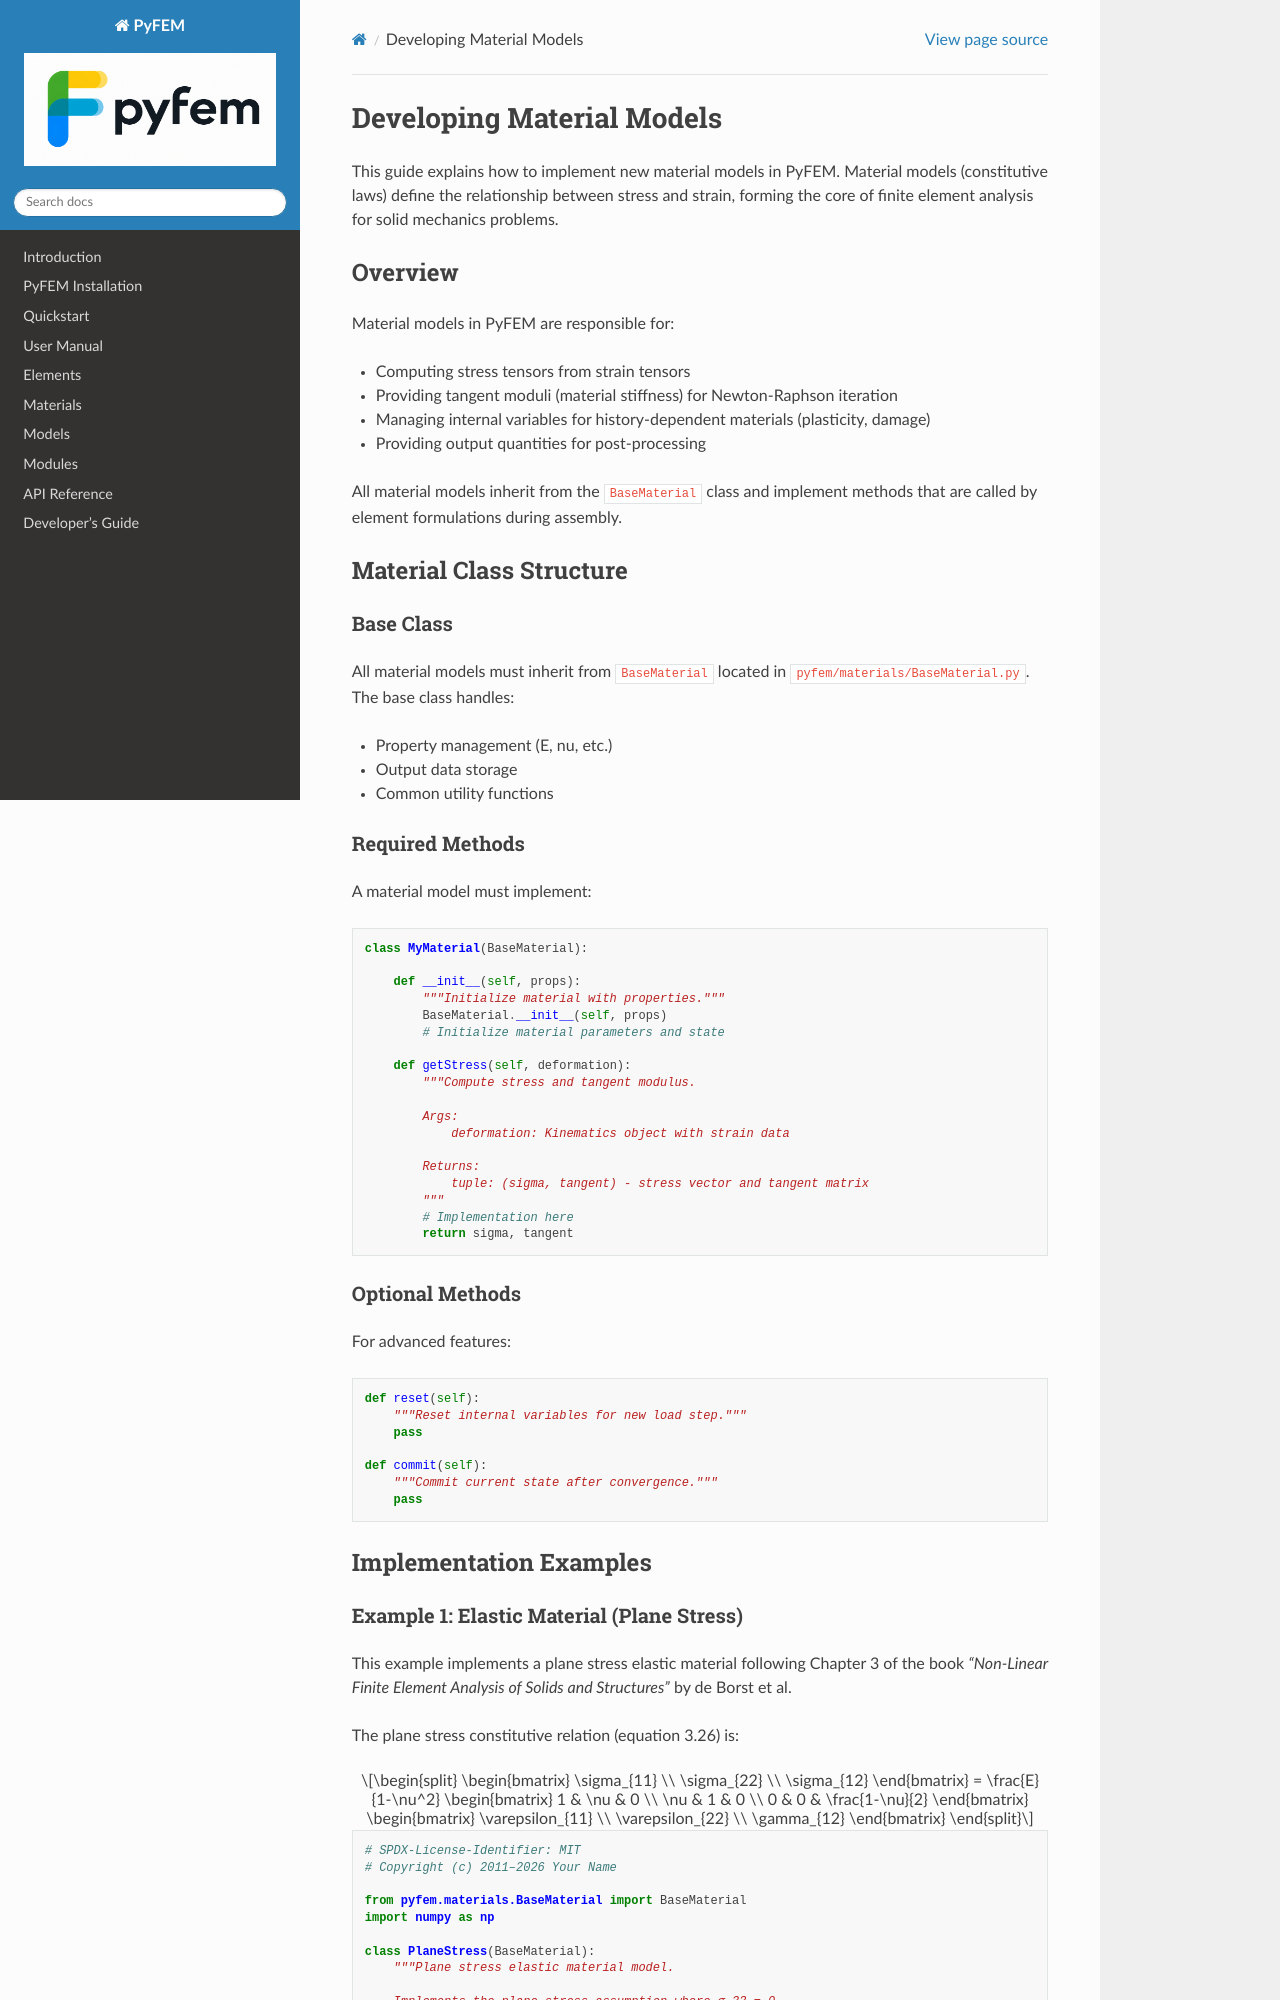

repository: jjcremmers/PyFEM · page: develop/materials_dev.html · generator: sphinx

# Developing Material Models

This guide explains how to implement new material models in PyFEM. Material
models (constitutive laws) define the relationship between stress and strain,
forming the core of finite element analysis for solid mechanics problems.

## Overview

Material models in PyFEM are responsible for:

- Computing stress tensors from strain tensors
- Providing tangent moduli (material stiffness) for Newton-Raphson iteration
- Managing internal variables for history-dependent materials (plasticity, damage)
- Providing output quantities for post-processing

All material models inherit from the `BaseMaterial` class and implement
methods that are called by element formulations during assembly.

## Material Class Structure

### Base Class

All material models must inherit from `BaseMaterial` located in
`pyfem/materials/BaseMaterial.py`. The base class handles:

- Property management (E, nu, etc.)
- Output data storage
- Common utility functions

### Required Methods

A material model must implement:

```python
class MyMaterial(BaseMaterial):

    def __init__(self, props):
        """Initialize material with properties."""
        BaseMaterial.__init__(self, props)
        # Initialize material parameters and state
        
    def getStress(self, deformation):
        """Compute stress and tangent modulus.
        
        Args:
            deformation: Kinematics object with strain data
            
        Returns:
            tuple: (sigma, tangent) - stress vector and tangent matrix
        """
        # Implementation here
        return sigma, tangent
```

### Optional Methods

For advanced features:

```python
def reset(self):
    """Reset internal variables for new load step."""
    pass
    
def commit(self):
    """Commit current state after convergence."""
    pass
```

## Implementation Examples
